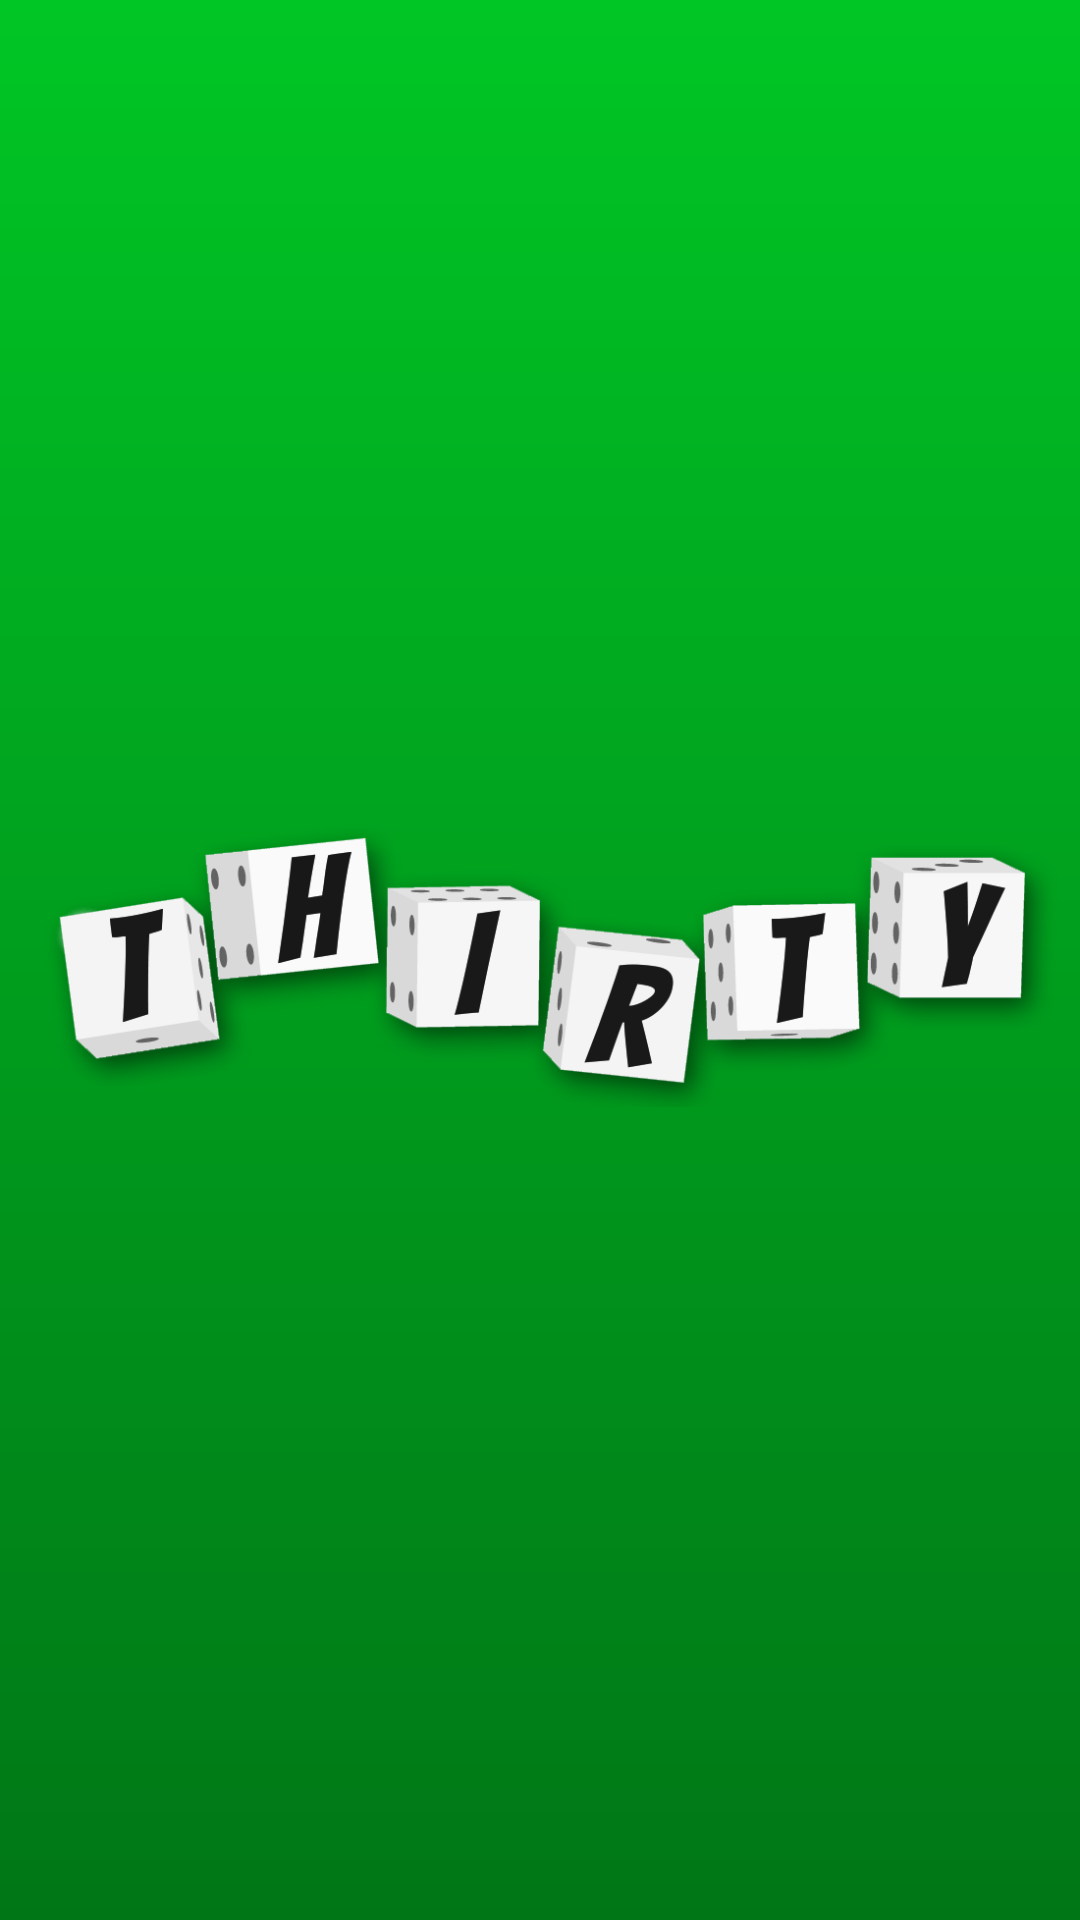

The Android layout XML behind this screen, and the referenced resources:
<!-- AndroidManifest.xml: application theme AppTheme -->
<!-- res/layout/activity_splash.xml -->
<?xml version="1.0" encoding="utf-8"?>
<androidx.constraintlayout.widget.ConstraintLayout xmlns:android="http://schemas.android.com/apk/res/android"
    xmlns:app="http://schemas.android.com/apk/res-auto"
    xmlns:tools="http://schemas.android.com/tools"
    android:id="@+id/constraintLayout"
    android:layout_width="match_parent"
    android:layout_height="match_parent"
    android:background="@drawable/background"
    android:gravity="center"
    tools:context=".SplashActivity">

    <ImageView
        android:id="@+id/imageView"
        style="@style/card"
        android:layout_width="wrap_content"
        android:layout_height="wrap_content"
        android:src="@drawable/logo"
        app:layout_constraintBottom_toBottomOf="parent"
        app:layout_constraintStart_toStartOf="parent"
        app:layout_constraintTop_toTopOf="parent" />
</androidx.constraintlayout.widget.ConstraintLayout>
<!-- resources referenced by this layout -->
<resources>
  <!-- drawable background (drawable) -->
  <?xml version="1.0" encoding="utf-8"?>
  <shape
      xmlns:android="http://schemas.android.com/apk/res/android"
      android:shape="rectangle">
      <gradient
          android:startColor="@color/colorPrimary"
          android:endColor="@color/colorPrimaryDark"
          android:angle="270"
      />
  
  </shape>
  <!-- drawable logo: png bitmap (drawable, 65610 bytes) -->
  <style name="card">
          <item name="cardBackgroundColor">@color/colorAccent</item>
          <item name="cardElevation">@dimen/selectedCardElev</item>
      </style>
  <style name="AppTheme" parent="Theme.AppCompat.Light.DarkActionBar">
          
          <item name="colorPrimary">@color/colorPrimary</item>
          <item name="colorPrimaryDark">@color/colorPrimaryDark</item>
          <item name="colorAccent">@color/colorAccent</item>
      </style>
  <color name="colorPrimary">#00C625</color>
  <color name="colorPrimaryDark">#007616</color>
  <color name="colorAccent">#FFD200</color>
  <dimen name="selectedCardElev">2dp</dimen>
</resources>
